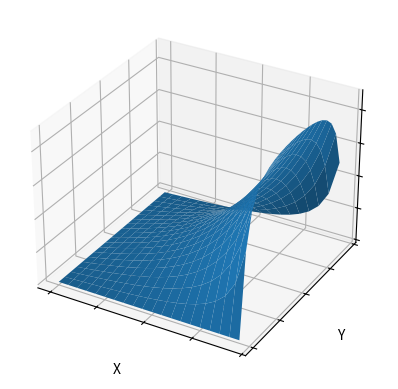
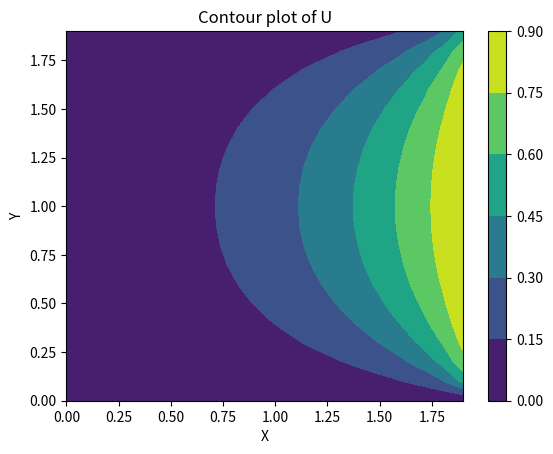

Write Python code to recreate these figures, in order.
import matplotlib.pyplot as plt
from matplotlib import cm
import numpy as np

def U_v2(Vo,x,y,n,a,b):
    U = 0

    for i in range(1, n+1, 2):
        U += (4*Vo/((i)*np.pi))*(1/np.sinh((i)*np.pi*a/b))*np.sinh((i)*np.pi*x/b)*np.sin((i)*np.pi*y/b)
    return U

a = 2
b = 2
Vo = 1

X = np.arange(0, a, 0.1)
Y = np.arange(0, b, 0.1)
X, Y = np.meshgrid(X, Y)
Z = U_v2(Vo, X, Y, 100, a, b)

# Plot the surface
fig, ax = plt.subplots(subplot_kw={"projection": "3d"})
ax.plot_surface(X, Y, Z)

ax.set(xticklabels=[],
       yticklabels=[],
       zticklabels=[])

ax.set_xlabel('X')
ax.set_ylabel('Y')
ax.set_zlabel('U')

plt.show()

# Plot in 2d
fig, ax = plt.subplots()
CS = ax.contourf(X, Y, Z)
ax.set_xlabel('X')
ax.set_ylabel('Y')
ax.set_title('Contour plot of U')
plt.colorbar(CS)
plt.show()